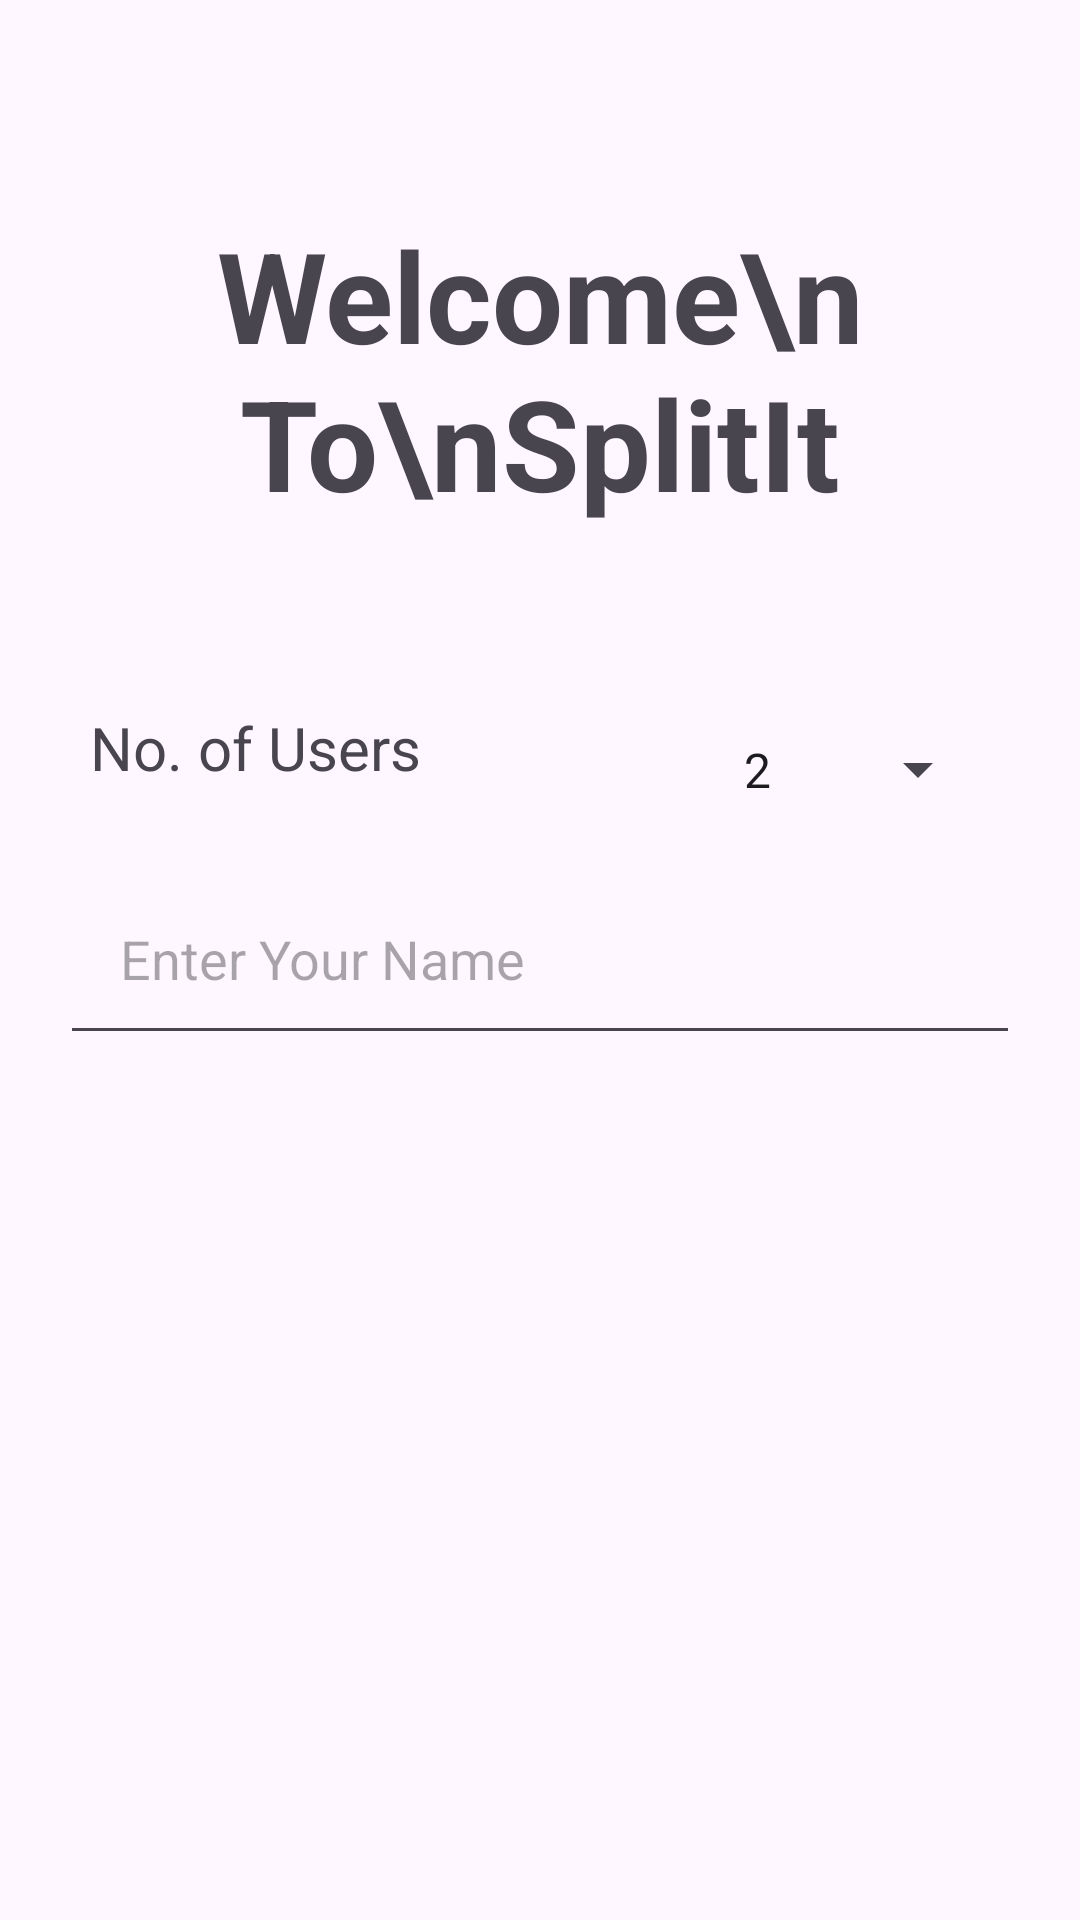

This screen was rendered from an Android layout file. Write that file and the resources it references.
<!-- AndroidManifest.xml: application theme Theme.split_it -->
<!-- res/layout/activity_entries_users.xml -->
<?xml version="1.0" encoding="utf-8"?>
<LinearLayout xmlns:android="http://schemas.android.com/apk/res/android"
    xmlns:app="http://schemas.android.com/apk/res-auto"
    xmlns:tools="http://schemas.android.com/tools"
    android:id="@+id/main"
    android:layout_width="match_parent"
    android:layout_height="match_parent"
    tools:context=".Entries_users"
    android:orientation="vertical"
    android:padding="20dp"
    android:layout_margin="20dp">

    <TextView
        android:layout_width="match_parent"
        android:layout_height="wrap_content"
        android:text="Welcome\nTo\nSplitIt"
        android:textStyle="bold"
        android:textSize="42sp"
        android:gravity="center"
        android:padding="50dp"/>
    <LinearLayout
        android:layout_width="match_parent"
        android:layout_height="wrap_content"
        android:padding="10dp">
        <TextView
            android:layout_width="wrap_content"
            android:layout_height="wrap_content"
            android:textSize="20sp"
            android:layout_weight="1"
            android:text="No. of Users"/>
        <Spinner
            android:id="@+id/no_of_user"
            android:layout_width="100dp"
            android:layout_height="wrap_content"
            android:padding="10dp"
            android:layout_gravity="center"
            android:gravity="end"
            android:entries="@array/no_of_user"
            />
    </LinearLayout>
    <EditText
        android:id="@+id/user_name"
        android:layout_width="match_parent"
        android:layout_height="wrap_content"
        android:textSize="18sp"
        android:padding="20dp"
        android:hint="Enter Your Name"/>


    <LinearLayout
        android:id="@+id/other_user_entries"
        android:layout_width="match_parent"
        android:layout_height="wrap_content"
        android:orientation="vertical"
        android:gravity="center"
        android:layout_marginTop="10dp"
        android:padding="10dp"
        >

    </LinearLayout>

</LinearLayout>
<!-- resources referenced by this layout -->
<resources>
  <string-array name="no_of_user">
          <item>2</item>
          <item>3</item>
          <item>4</item>
      </string-array>
  <style name="Theme.split_it" parent="Base.Theme.split_it" />
  <style name="Base.Theme.split_it" parent="Theme.Material3.Light.NoActionBar">
          
          
      </style>
</resources>
